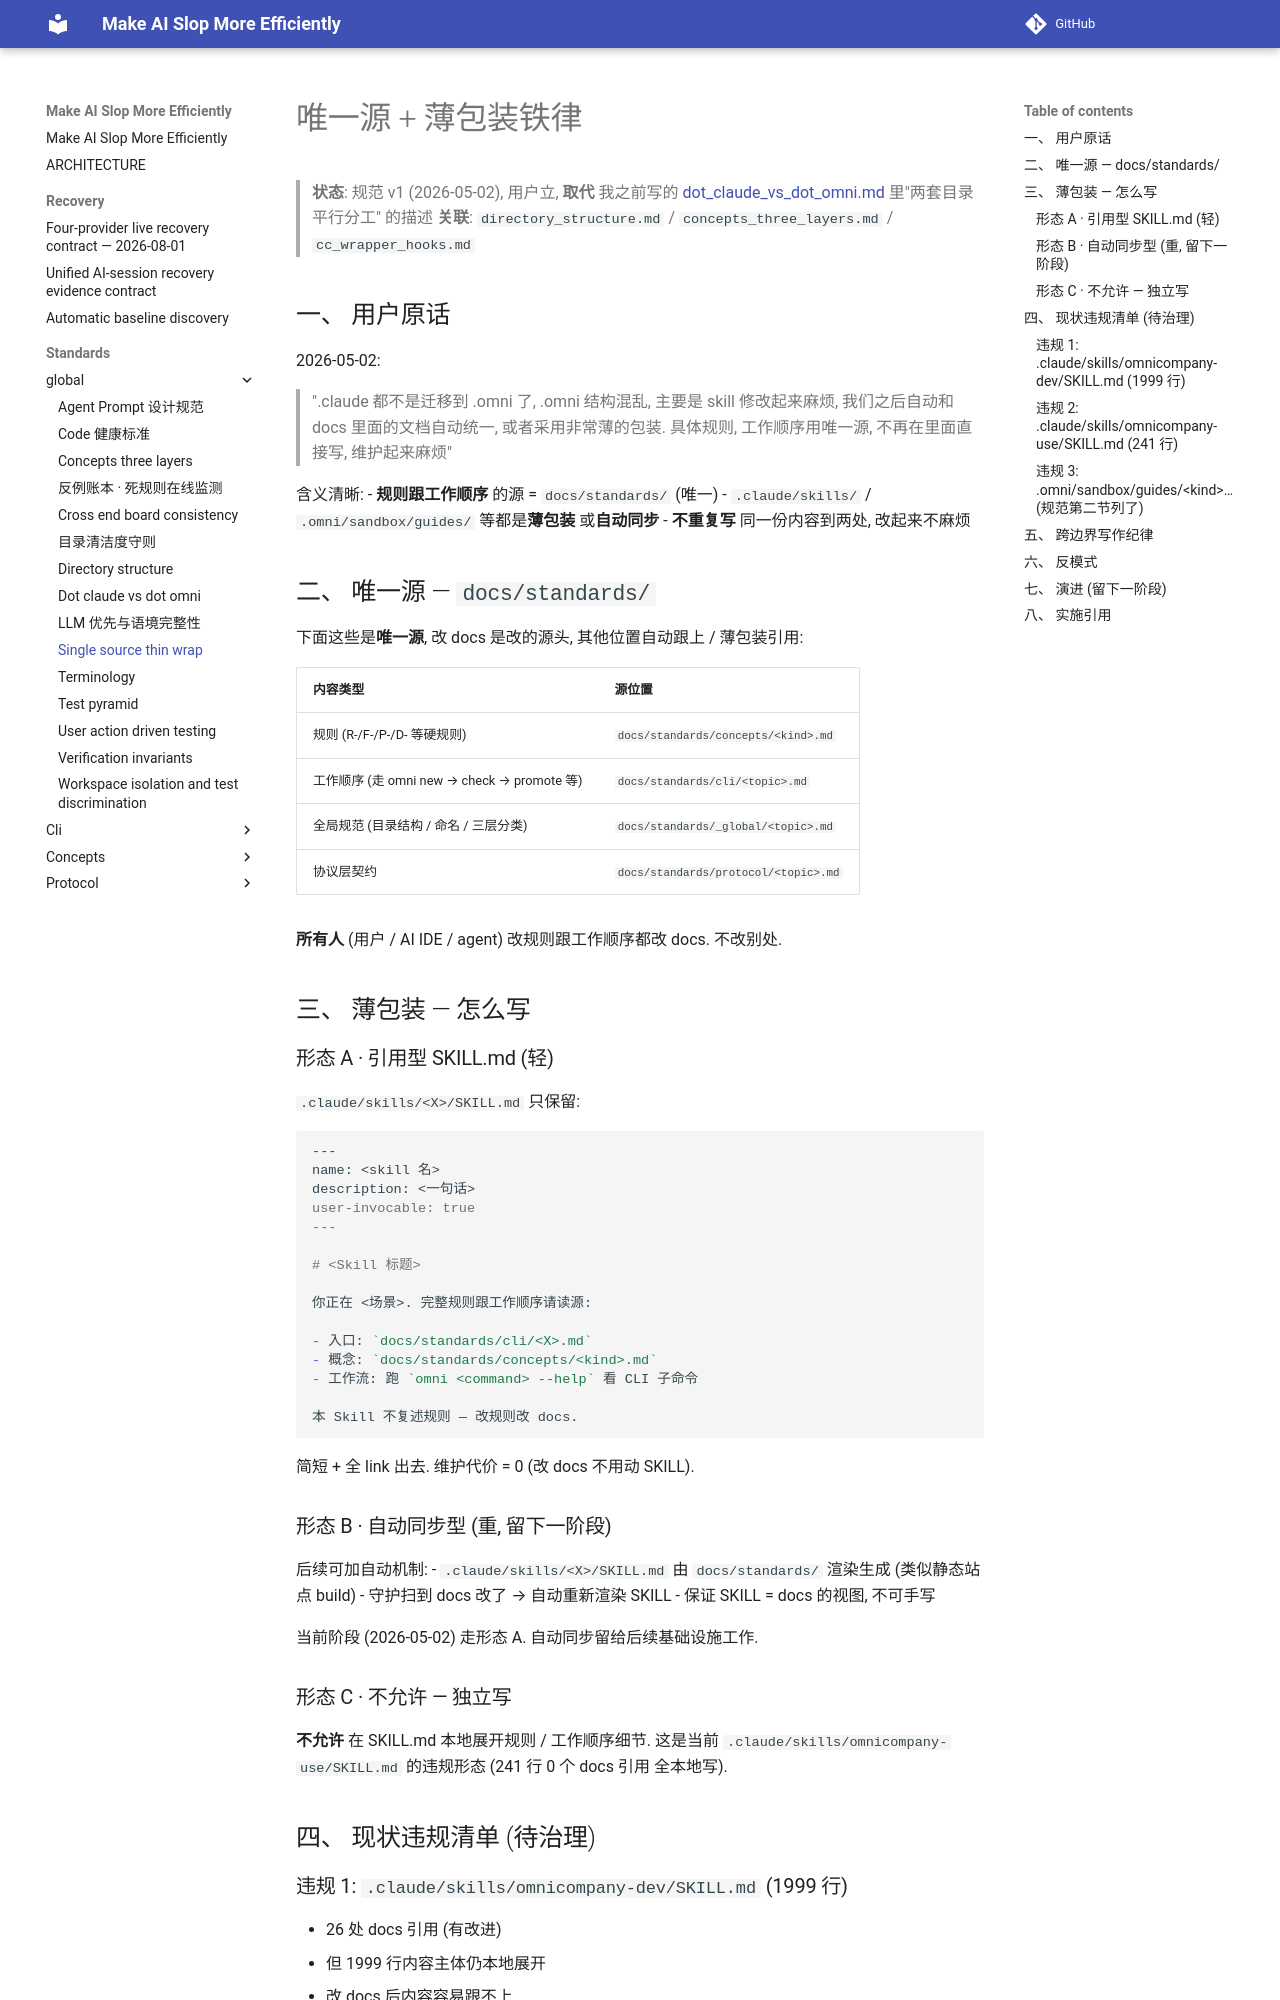

repository: ColorC/make-ai-slop-more-efficiently · page: standards/_global/single_source_thin_wrap/index.html · generator: mkdocs

<!-- [OMNI] origin=ai-ide domain=omnicompany/standards/_global ts=2026-05-02T10:00:00Z type=doc status=active agent=ai-ide-current -->
<!-- [OMNI] summary="唯一源 + 薄包装铁律 - 规则 / 工作顺序源在 docs/standards/, .claude/skills/ 跟 .omni/sandbox/guides/ 是薄包装不重复写" -->
<!-- [OMNI] why="用户 2026-05-02 立铁律 - .claude/skills 修改起来麻烦因为内容跟 docs/ 重复维护. 应该单源 + 自动同步 / 薄包装" -->
<!-- [OMNI] tags=standard,single-source,thin-wrapper,foundation,maintenance -->
<!-- [OMNI] material_id="material:standards.global.single_source_thin_wrapper_rule.md" -->

# 唯一源 + 薄包装铁律

> **状态**: 规范 v1 (2026-05-02), 用户立, **取代** 我之前写的 [dot_claude_vs_dot_omni.md](dot_claude_vs_dot_omni.md) 里"两套目录平行分工" 的描述
> **关联**: `directory_structure.md` / `concepts_three_layers.md` / `cc_wrapper_hooks.md`

## 一、 用户原话

2026-05-02:

> ".claude 都不是迁移到 .omni 了, .omni 结构混乱, 主要是 skill 修改起来麻烦, 我们之后自动和 docs 里面的文档自动统一, 或者采用非常薄的包装. 具体规则, 工作顺序用唯一源, 不再在里面直接写, 维护起来麻烦"

含义清晰:
- **规则跟工作顺序** 的源 = `docs/standards/` (唯一)
- `.claude/skills/` / `.omni/sandbox/guides/` 等都是**薄包装** 或**自动同步**
- **不重复写** 同一份内容到两处, 改起来不麻烦

## 二、 唯一源 — `docs/standards/`

下面这些是**唯一源**, 改 docs 是改的源头, 其他位置自动跟上 / 薄包装引用:

| 内容类型 | 源位置 |
|---|---|
| 规则 (R-/F-/P-/D- 等硬规则) | `docs/standards/concepts/<kind>.md` |
| 工作顺序 (走 omni new → check → promote 等) | `docs/standards/cli/<topic>.md` |
| 全局规范 (目录结构 / 命名 / 三层分类) | `docs/standards/_global/<topic>.md` |
| 协议层契约 | `docs/standards/protocol/<topic>.md` |

**所有人** (用户 / AI IDE / agent) 改规则跟工作顺序都改 docs. 不改别处.

## 三、 薄包装 — 怎么写

### 形态 A · 引用型 SKILL.md (轻)

`.claude/skills/<X>/SKILL.md` 只保留:

```markdown
---
name: <skill 名>
description: <一句话>
user-invocable: true
---

# <Skill 标题>

你正在 <场景>. 完整规则跟工作顺序请读源:

- 入口: `docs/standards/cli/<X>.md`
- 概念: `docs/standards/concepts/<kind>.md`
- 工作流: 跑 `omni <command> --help` 看 CLI 子命令

本 Skill 不复述规则 — 改规则改 docs.
```

简短 + 全 link 出去. 维护代价 = 0 (改 docs 不用动 SKILL).

### 形态 B · 自动同步型 (重, 留下一阶段)

后续可加自动机制:
- `.claude/skills/<X>/SKILL.md` 由 `docs/standards/` 渲染生成 (类似静态站点 build)
- 守护扫到 docs 改了 → 自动重新渲染 SKILL
- 保证 SKILL = docs 的视图, 不可手写

当前阶段 (2026-05-02) 走形态 A. 自动同步留给后续基础设施工作.

### 形态 C · 不允许 — 独立写

**不允许** 在 SKILL.md 本地展开规则 / 工作顺序细节. 这是当前 `.claude/skills/omnicompany-use/SKILL.md` 的违规形态 (241 行 0 个 docs 引用 全本地写).

## 四、 现状违规清单 (待治理)
